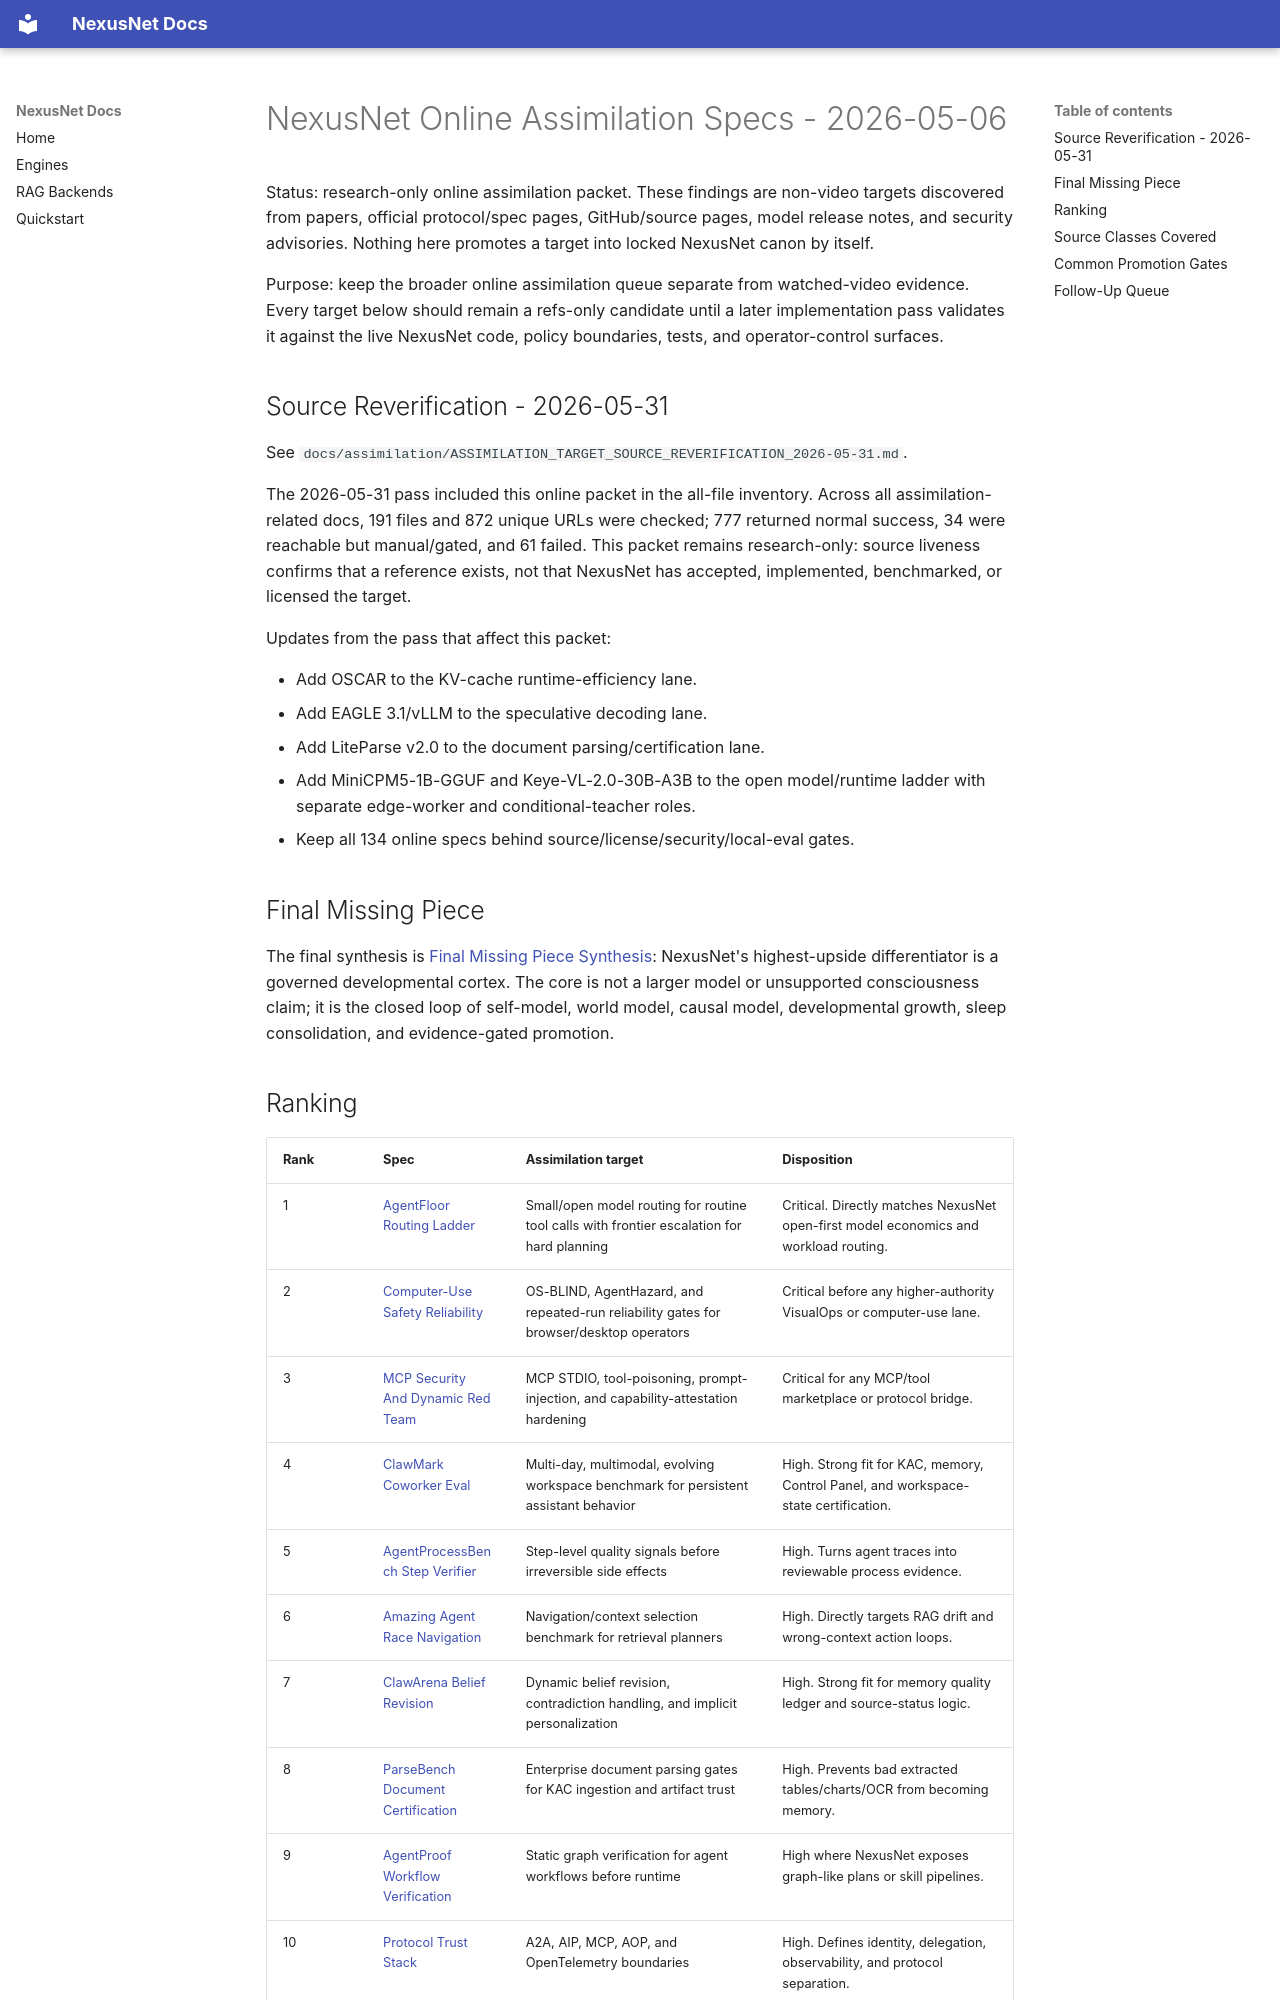

repository: Zevas1993/NexusNet · page: assimilation/online/2026-05-06/index.html · generator: mkdocs

# NexusNet Online Assimilation Specs - 2026-05-06

Status: research-only online assimilation packet. These findings are non-video targets discovered from papers, official protocol/spec pages, GitHub/source pages, model release notes, and security advisories. Nothing here promotes a target into locked NexusNet canon by itself.

Purpose: keep the broader online assimilation queue separate from watched-video evidence. Every target below should remain a refs-only candidate until a later implementation pass validates it against the live NexusNet code, policy boundaries, tests, and operator-control surfaces.

## Source Reverification - 2026-05-31

See `docs/assimilation/ASSIMILATION_TARGET_SOURCE_REVERIFICATION_2026-05-31.md`.

The 2026-05-31 pass included this online packet in the all-file inventory. Across all assimilation-related docs, 191 files and 872 unique URLs were checked; 777 returned normal success, 34 were reachable but manual/gated, and 61 failed. This packet remains research-only: source liveness confirms that a reference exists, not that NexusNet has accepted, implemented, benchmarked, or licensed the target.

Updates from the pass that affect this packet:

- Add OSCAR to the KV-cache runtime-efficiency lane.
- Add EAGLE 3.1/vLLM to the speculative decoding lane.
- Add LiteParse v2.0 to the document parsing/certification lane.
- Add MiniCPM5-1B-GGUF and Keye-VL-2.0-30B-A3B to the open model/runtime ladder with separate edge-worker and conditional-teacher roles.
- Keep all 134 online specs behind source/license/security/local-eval gates.

## Final Missing Piece

The final synthesis is [Final Missing Piece Synthesis](FINAL_MISSING_PIECE_SYNTHESIS.md): NexusNet's highest-upside differentiator is a governed developmental cortex. The core is not a larger model or unsupported consciousness claim; it is the closed loop of self-model, world model, causal model, developmental growth, sleep consolidation, and evidence-gated promotion.
